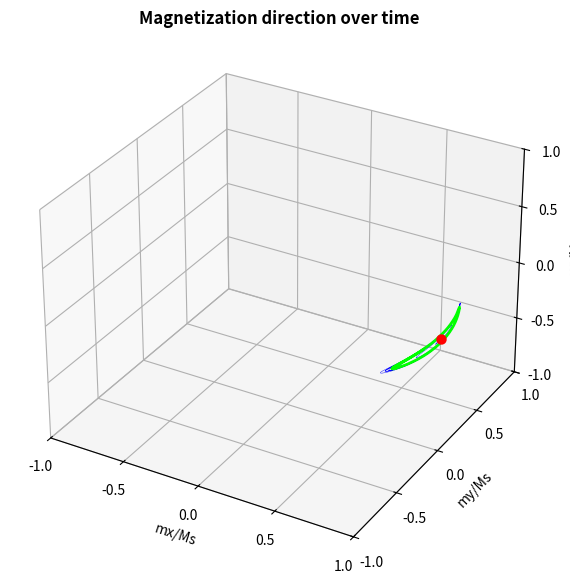
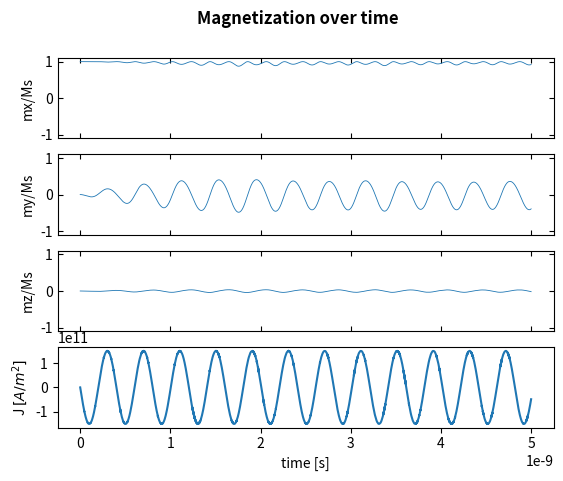
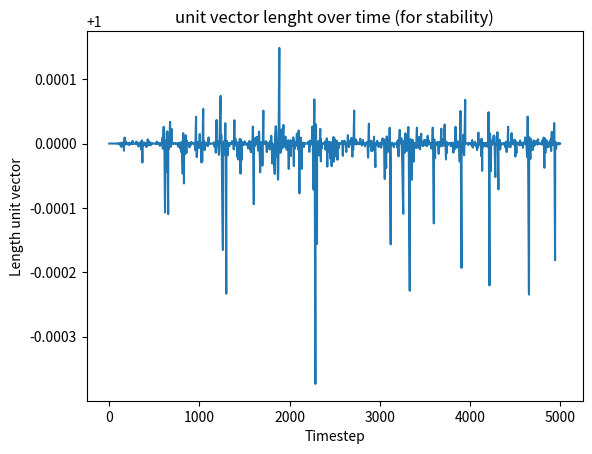
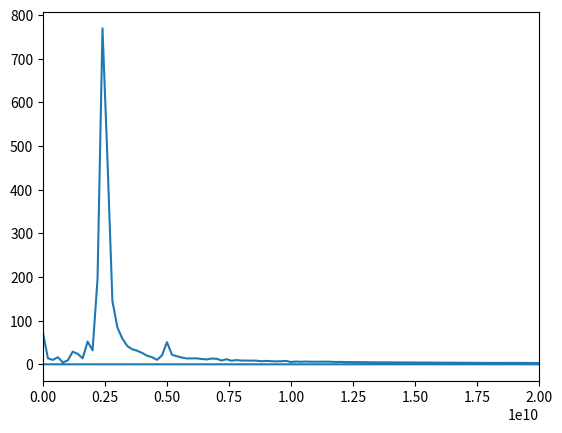

Write Python code to recreate these figures, in order.
"""
Within this file, all functions relevant for solving the LLG ODE are present:
- The actual ODE solver itself: LLG_solver()
- The LLG equation together with functions for relevant parameters such as e.g. the effective magnetic field, spin
    torque, etc.
"""
import time

import numpy
import numpy as np
import matplotlib.pyplot as plt
from scipy.integrate import solve_ivp
import scipy.constants as constants
import scipy.special
from matplotlib.ticker import FormatStrFormatter
from matplotlib.ticker import MultipleLocator
from math import sqrt, floor, sin, cos, ceil
from scipy.fft import fft, fftfreq

# Defining relevant physical constants.
mu0: float = constants.mu_0  # [N/A^2]
hbar: float = constants.hbar
me: float = constants.electron_mass  # [kg]
charge: float = constants.elementary_charge  # [C]
gyro_ratio: float = 2 * charge / (2 * me)  # [A/m]
kb: float = constants.Boltzmann  # [m^2 kg S^-2 K^-1]

gyro_co = 2.4e5  # Gyromagnetic ratio for Co, copied from DOI: 10.1103/PhysRevB.72.014446 in [m/As]

J_used = {}
mode = 1


def better_cross(a, b):
    """
    calculates the cross product, but without the overhead that numpy has

    NOTE: both vectors MUST be 3d else this function will be wrong!
    :param a: np.array 3x1
    :param b: np.array 3x1
    :return: c = a cross b

    """
    cx = a[1] * b[2] - a[2] * b[1]
    cy = a[2] * b[0] - a[0] * b[2]
    cz = a[0] * b[1] - a[1] * b[0]
    return np.array([cx, cy, cz])


def calc_effective_field(m3d: tuple, Hext: np.array, Ms: float, H_temp_array: np.array, current_time: float,
                         t_stepsize: float, demag_tens: np.array, K_surf: float, thickness: float) -> tuple:
    """
    Calculates the effective field based on a given state of the system.
    Takes into account:
    - demag field
    - surface anisotropy
    - stochatsic field due to thermal fluctuations

    :param m3d: 3d tuple for the unit vector of the magnetizaiton (mx,my,mz)
    :param Hext: The externally applied field in [A/m]
    :param Ms: Saturation magnetizaion in [A/m]
    :param H_temp_array: array of random fields over time due to temperature (number timesteps)x3
    :param current_time: current time where the ODE solver is solving
    :param t_stepsize: stepsize in [s] between ODE solution points
    :param demag_tens: array of all diagonal components of the demag tensor
    :param K_surf: surface anisotropy that wants sys to go OOP [J/m]
    :param thickness: thickness cylinder in [m]
    :return: Heff = (Heffx, Heffy, Heffz) = effective field in [A/m]
    """

    # Maybe add T dependent anisotropy

    # we use thin films, these have a demagnetization field:
    H_demag = -Ms * demag_tens * m3d

    # additional contribution due to temperature fluctuations first calculate in which step we are (s.t. in same t step
    # always pick same value if call this function > once)
    step_index = floor(current_time / t_stepsize)
    H_temp = H_temp_array[step_index]

    # contribution by surface anistropy
    # H_surf_ani = np.array([0, 0, 4 * K_surf / (mu0 * Ms * thickness) * (1 - m3d[2] ** 2)])    WRONG
    H_surf_ani = np.array([0, 0, 4 * K_surf / (mu0 * Ms * thickness) * m3d[2]])

    Heff = Hext + H_demag + H_temp + H_surf_ani

    return Heff


def LLG(t, m3d: np.array, Hext: np.array, alpha: float, Ms: float, J: float, d: float, M3d: tuple,
        H_temp_array: np.array, t_stepsize, demag_tensor: np.array, K_surf: float, Jformula):
    """
    returns the right hand side of the IMPLICIT LLG equation

    Maybe later watch out with e.g. units (kA/m vs A/m, normalized units?,...)

    :param t: later used by ODE solve to store time step
    :param m3d: tuple(mx,my,mz) = Unit vector, magnetization of the free layer
    :param Hext: tuple(Hx,Hy,Hz): the magnetic field in [A/m]
    :param alpha: damping constant
    :param Ms: Saturation magnetization in [A/m]
    :param J: The current area density through the spin valve [A/m^2]
    :param d: The thickness of the free layer [m]
    :param M3d: tuple(Mx,My,Mz) = Unit vector, the magnetization of the fixed layer
    :param H_temp_array: array of random fields over time due to temperature (number timesteps)x3
    :param demag_tensor: array of all diagonal components of the demag tensor
    :param K_surf: surface anisotropy that wants sys to go OOP [J/m]
    :param Jformula: The lambda expression for the value of J.
    :return: (dmx,dmy,dmz)
    """
    m3d -= m3d - m3d / sqrt(sum(m3d ** 2))

    mx, my, mz = m3d
    thetaX = np.arctan2(np.sqrt(my ** 2 + mz ** 2), mx)
    thetaXmax = np.max(thetaX) * 180 / np.pi

    global mode
    if 30<thetaXmax< 120 and mode !=3:
        mode = 2
    elif thetaXmax > 170:
        mode = 3

    if mode == 1:
        Jtot = J * Jformula(t)
    elif mode == 2:
        Jtot = J*5
    else:
        Jtot = 0

    J_used[t] = Jtot  # update if not yet existent or otherwise overwrite

    # calculate preceission + damping:
    Heff = calc_effective_field(m3d, Hext, Ms, H_temp_array, t, t_stepsize, demag_tensor, K_surf, d)
    preces_damp = (-gyro_ratio * mu0 / (1 + alpha ** 2)) * (
            better_cross(m3d, Heff) + alpha * better_cross(m3d, better_cross(m3d, Heff)))

    # calculate contribution normal spin transfer torque (look my notes if wanna add eta)
    pre = -Jtot / charge * gyro_ratio * hbar / (2 * Ms * d) * 1 / (1 + alpha ** 2)
    spinTorque = pre * (better_cross(m3d, better_cross(m3d, M3d)) - alpha * better_cross(m3d, M3d))

    dmx, dmy, dmz = preces_damp + spinTorque

    return dmx, dmy, dmz


def LLG_solver(IC: np.array, t_points: np.array, Hext: np.array, alpha: float, Ms: float, J: float, thickness: float,
               width_x: float, width_y: float, temp: float, M3d: np.array, K_surf: float, Jformula) -> tuple:
    """
    Solves the LLG equation for given IC and parameters in the time range t_points

    :param IC: (mx0,my0,mz0) Initial magnetization of the free layer:
    :param t_points: Array of time points at which we wanna evaluate the solution
    :param Hext: tuple(Hx,Hy,Hz): the external magnetic field in [A/m]
    :param alpha: damping constant
    :param Ms: Saturation magnetization in [A/m]
    :param J: The current area density through the spin valve [A/m^2]
    :param thickness: The thickness of the free layer [m]
    :param width_x: total width cylinder in longest direction [m]
    :param width_y: total width cylinder in smallest direction [m]
    :param temp: temperature of system [K]
    :param M3d: tuple(Mx,My,Mz) = Unit vector, the magnetization of the fixed layer
    :param K_surf: surface anisotropy that wants sys to go OOP [J/m]
    :param Jformula: The lambda expression for the value of J.

    :return: unit vector m over time in
    """
    tspan = [t_points[0], t_points[-1]]  # ODE solver needs to know t bounds in advance
    t_step_size = t_points[1] - t_points[0]

    # calculate demag tensors for system, based on https://doi.org/10.1103/PhysRev.67.351 eq(2.23)-(2.25):
    a, b, c = width_x / 2, width_y / 2, thickness / 2
    argument = sqrt(1 - (b / a) ** 2)
    F_ellip_int = scipy.special.ellipk(argument)
    E_ellip_int = scipy.special.ellipe(argument)
    Nx = c / a * sqrt(1 - argument ** 2) * (F_ellip_int - E_ellip_int) / argument ** 2
    Ny = c / a * (E_ellip_int - (1 - argument ** 2) * F_ellip_int) / (argument ** 2 * sqrt(1 - argument ** 2))
    Nz = 1 - c / a * E_ellip_int / sqrt(1 - argument ** 2)
    demag_tensor = np.array([Nx, Ny, Nz])  # to test: print(demag_tensor, np.sum(demag_tensor))

    # precompute random field array due to temperature:
    vol = np.pi * a * b * thickness
    # H_temp_std = sqrt(2 * kb * alpha * temp / (mu0 * Ms ** 2 * vol) / t_step_size) WRONG FORM
    H_temp_std = sqrt(2 * kb * alpha * temp / (mu0 * Ms * gyro_co * vol * t_step_size))
    H_temp_arr = np.random.normal(0, H_temp_std, [t_points.shape[0], 3])  # gives array(meas points, 3) for all H terms

    # solve the ODE
    parameters = (Hext, alpha, Ms, J, thickness, M3d, H_temp_arr, t_step_size, demag_tensor, K_surf, Jformula)
    LLG_sol = solve_ivp(LLG, y0=IC, t_span=tspan, t_eval=t_points, args=parameters, method="RK45")

    # pack out solutions
    mx_sol = LLG_sol.y[0, :]
    my_sol = LLG_sol.y[1, :]
    mz_sol = LLG_sol.y[2, :]
    return mx_sol, my_sol, mz_sol


def polarToCartesian(r: float, theta: float, phi: float) -> np.array:
    """
    :param r: distance to origin [m]
    :param theta: angle with z axis in [radians]
    :param phi: angle with x axis in [radians]
    :return:
    """
    x = r * np.sin(theta) * np.cos(phi)
    y = r * np.sin(theta) * np.sin(phi)
    z = r * np.cos(theta)
    return np.array([x, y, z])


def plotResult(mx: np.array, my: np.array, mz: np.array, m0: np.array, t: np.array, Jformula, J_amp):
    f = plt.figure(1, figsize=(8, 7))
    axf = f.add_subplot(projection="3d")
    axf.plot(mx, my, mz, "b-", lw=0.3)
    last_part = np.floor(mz.shape[0] * 0.1).astype(int)  # draw last 10% green to show e.g. stable orbit shape
    axf.plot(mx[-last_part:], my[-last_part:], mz[-last_part:], color="lime", lw=2)
    axf.scatter(m0[0], m0[1], m0[2], color="red", lw=3)  # startpoint
    axf.set_xlabel("mx/Ms")
    axf.set_ylabel("my/Ms")
    axf.set_zlabel("mz/Ms")
    axf.set_title("Magnetization direction over time", fontweight="bold")
    axf.xaxis.set_major_locator(MultipleLocator(0.5))
    axf.yaxis.set_major_locator(MultipleLocator(0.5))
    axf.zaxis.set_major_locator(MultipleLocator(0.5))
    axf.xaxis.set_major_formatter(FormatStrFormatter('%.1f'))
    axf.yaxis.set_major_formatter(FormatStrFormatter('%.1f'))
    axf.zaxis.set_major_formatter(FormatStrFormatter('%.1f'))
    axf.set_xlim([-1, 1])
    axf.set_ylim([-1, 1])
    axf.set_zlim([-1, 1])

    fig2, ax = plt.subplots(4, 1, sharex=True)
    fig2.suptitle("Magnetization over time", fontweight="bold")
    ax[0].plot(t, mx, lw=0.6)
    ax[0].set_ylabel("mx/Ms")
    ax[0].set_ylim([-1.1, 1.1])
    ax[0].tick_params(direction="in", bottom=True, top=True, left=True, right=True)
    ax[1].plot(t, my, lw=0.6)
    ax[1].set_ylabel("my/Ms")
    ax[1].set_ylim([-1.1, 1.1])
    ax[1].tick_params(direction="in", bottom=True, top=True, left=True, right=True)
    ax[2].plot(t, mz, lw=0.6)
    ax[2].set_ylabel("mz/Ms")
    ax[2].set_ylim([-1.1, 1.1])
    ax[2].tick_params(direction="in", bottom=True, top=True, left=True, right=True)

    # plot current over time used
    ax[3].plot(J_used.keys(), J_used.values())  # np.multiply(J_amp, list(map(Jformula, t))))
    ax[3].set_xlabel("time [s]")
    ax[3].set_ylabel("J $[A/m^2]$")

    plt.figure(3)
    plt.title("unit vector lenght over time (for stability)")
    plt.plot(np.sqrt(mz ** 2 + mx ** 2 + my ** 2))
    plt.ylabel("Length unit vector")
    plt.xlabel("Timestep")

    # plot fourier transform of mx
    plt.figure(4)
    t_step_size = t[1] - t[0]
    xf = fftfreq(int((t_step_size + t[-1]) / t_step_size), t_step_size)
    plt.plot(xf, np.abs(fft(my)))
    plt.xlim([0, 2e10])

    plt.show()


if __name__ == "__main__":
    # let's run an example of the LLG solver for some IC.
    # NOTE: MUST ALWAYS START AT SOME ANGLE WHEN TEMPERATURE=0
    print("Starting trajectory calculation....")
    start = time.time()

    # defining relevant system parameters:
    Hext = np.array([-2e3, 0, 0])  # [A/m]
    alpha = 0.01  # SHOULD BE 0.01 FOR Cu!
    Ms = 1.27e6  # [A/m]
    K_surface = 0.5e-3  # J/m^2
    J = -0.15e12  # [A/m^2]
    thickness = 3e-9  # [m]
    width_x = 130e-9  # [m] need width_x > width_y >> thickness (we assume super flat ellipsoide)
    width_y = 70e-9  # [m]
    temperature = 1  # [K], note: need like 1e5 to see really in plot (just like MATLAB result)

    # initial direction free layer and fixed layer respectively
    m0 = np.array([1, 0, 0])
    M3d = polarToCartesian(1, np.pi / 2, np.pi / 6)  # np.array([1, 0, 0])

    # which t points solve for, KEEP AS ARANGE (need same distance between points)!!
    t = np.arange(0, 5e-9, 1e-12)

    # defininf a custom current over time shape (magnitude defined above)
    #Jformula = lambda t: 5 # constant current pusle
    Jformula = lambda t: sin(2 * np.pi * 2.49e9 * t)

    # solving the system
    mx, my, mz = LLG_solver(m0, t, Hext, alpha, Ms, J, thickness, width_x, width_y, temperature, M3d, K_surface,
                            Jformula)

    end = time.time()
    print(f"Code ran in {end - start} seconds")

    print(sum([J**2 for J in J_used])) # gebruikt dit NIET, is nog onzin aangezien Jused veel meerder tijden erin heeft zitten

    plotResult(mx, my, mz, m0, t, Jformula, J)
